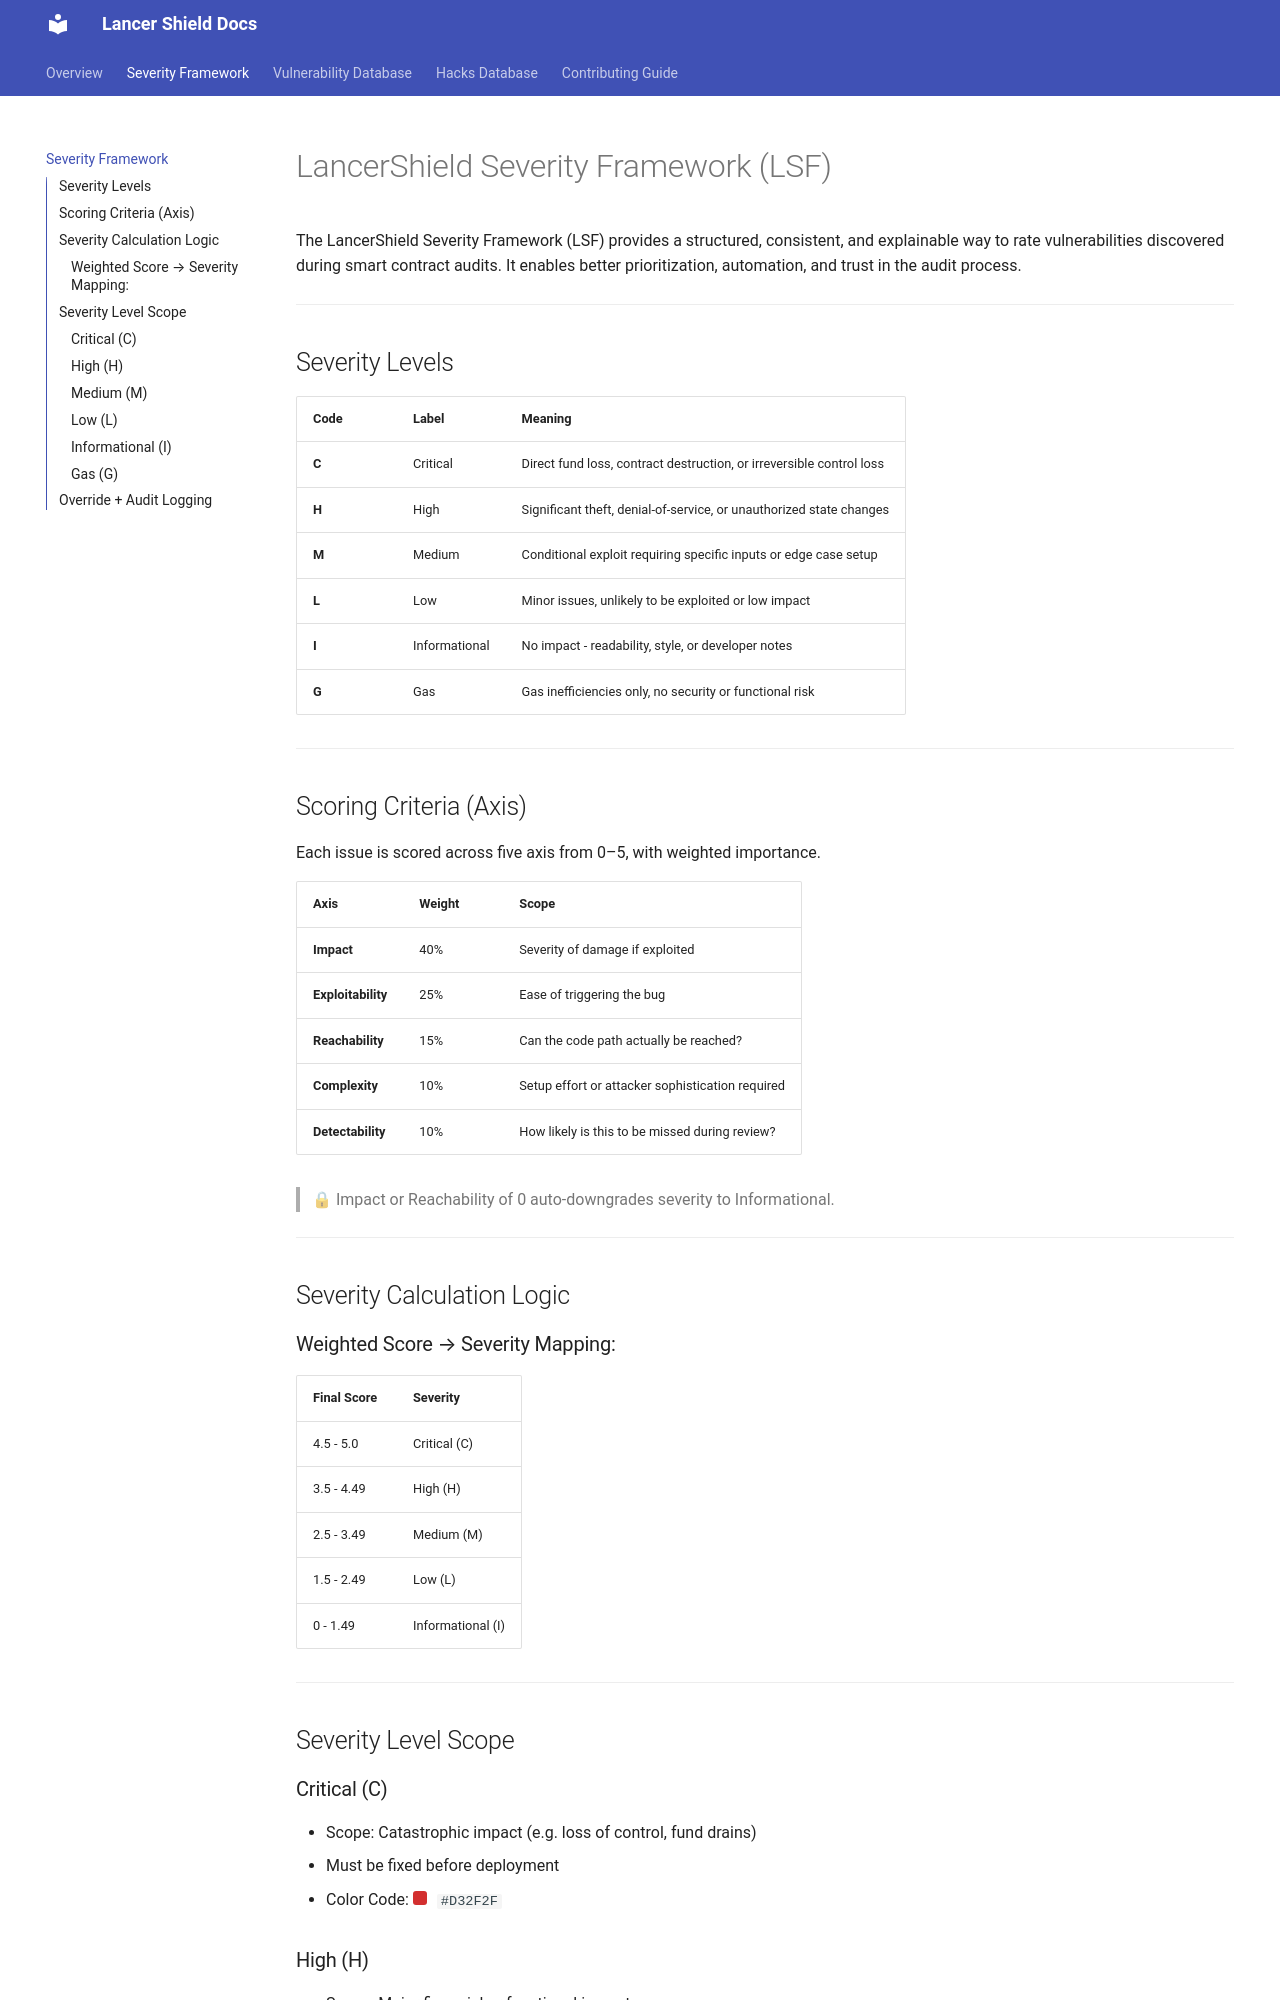

repository: lancershield/docs · page: severity-framework/index.html · generator: mkdocs

# LancerShield Severity Framework (LSF)

The LancerShield Severity Framework (LSF) provides a structured, consistent, and explainable way to rate vulnerabilities discovered during smart contract audits. It enables better prioritization, automation, and trust in the audit process.

---

## Severity Levels

| Code  | Label         | Meaning                                                              |
| ----- | ------------- | -------------------------------------------------------------------- |
| **C** | Critical      | Direct fund loss, contract destruction, or irreversible control loss |
| **H** | High          | Significant theft, denial-of-service, or unauthorized state changes  |
| **M** | Medium        | Conditional exploit requiring specific inputs or edge case setup     |
| **L** | Low           | Minor issues, unlikely to be exploited or low impact                 |
| **I** | Informational | No impact - readability, style, or developer notes                   |
| **G** | Gas           | Gas inefficiencies only, no security or functional risk              |

---

## Scoring Criteria (Axis)

Each issue is scored across five axis from 0–5, with weighted importance.

| Axis               | Weight | Scope                                            |
| ------------------ | ------ | ------------------------------------------------ |
| **Impact**         | 40%    | Severity of damage if exploited                  |
| **Exploitability** | 25%    | Ease of triggering the bug                       |
| **Reachability**   | 15%    | Can the code path actually be reached?           |
| **Complexity**     | 10%    | Setup effort or attacker sophistication required |
| **Detectability**  | 10%    | How likely is this to be missed during review?   |

> 🔒 Impact or Reachability of 0 auto-downgrades severity to Informational.

---

## Severity Calculation Logic

### Weighted Score → Severity Mapping:

| Final Score | Severity          |
| ----------- | ----------------- |
| 4.5 - 5.0   | Critical (C)      |
| 3.5 - 4.49  | High (H)          |
| 2.5 - 3.49  | Medium (M)        |
| 1.5 - 2.49  | Low (L)           |
| 0 - 1.49    | Informational (I) |

---

## Severity Level Scope

### Critical (C)

- Scope: Catastrophic impact (e.g. loss of control, fund drains)
- Must be fixed before deployment
- Color Code: <span style="display:inline-block;width:14px;height:14px;background-color:#D32F2F;border-radius:3px;margin-right:6px;"></span> `#D32F2F`
